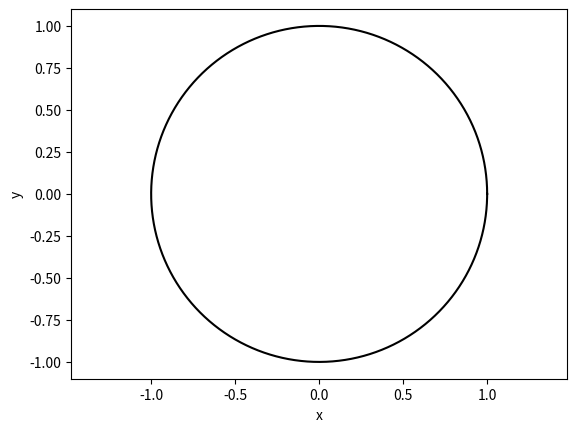

The script that saved this image:
import numpy as np
import matplotlib.pyplot as plt

theta=np.linspace(0,2*np.pi,1000)
x=np.cos(theta)
y=np.sin(theta)

plt.plot(x,y,'k')
plt.xlabel('x')
plt.ylabel('y')
plt.axis('equal')

plt.savefig('circle.png')
